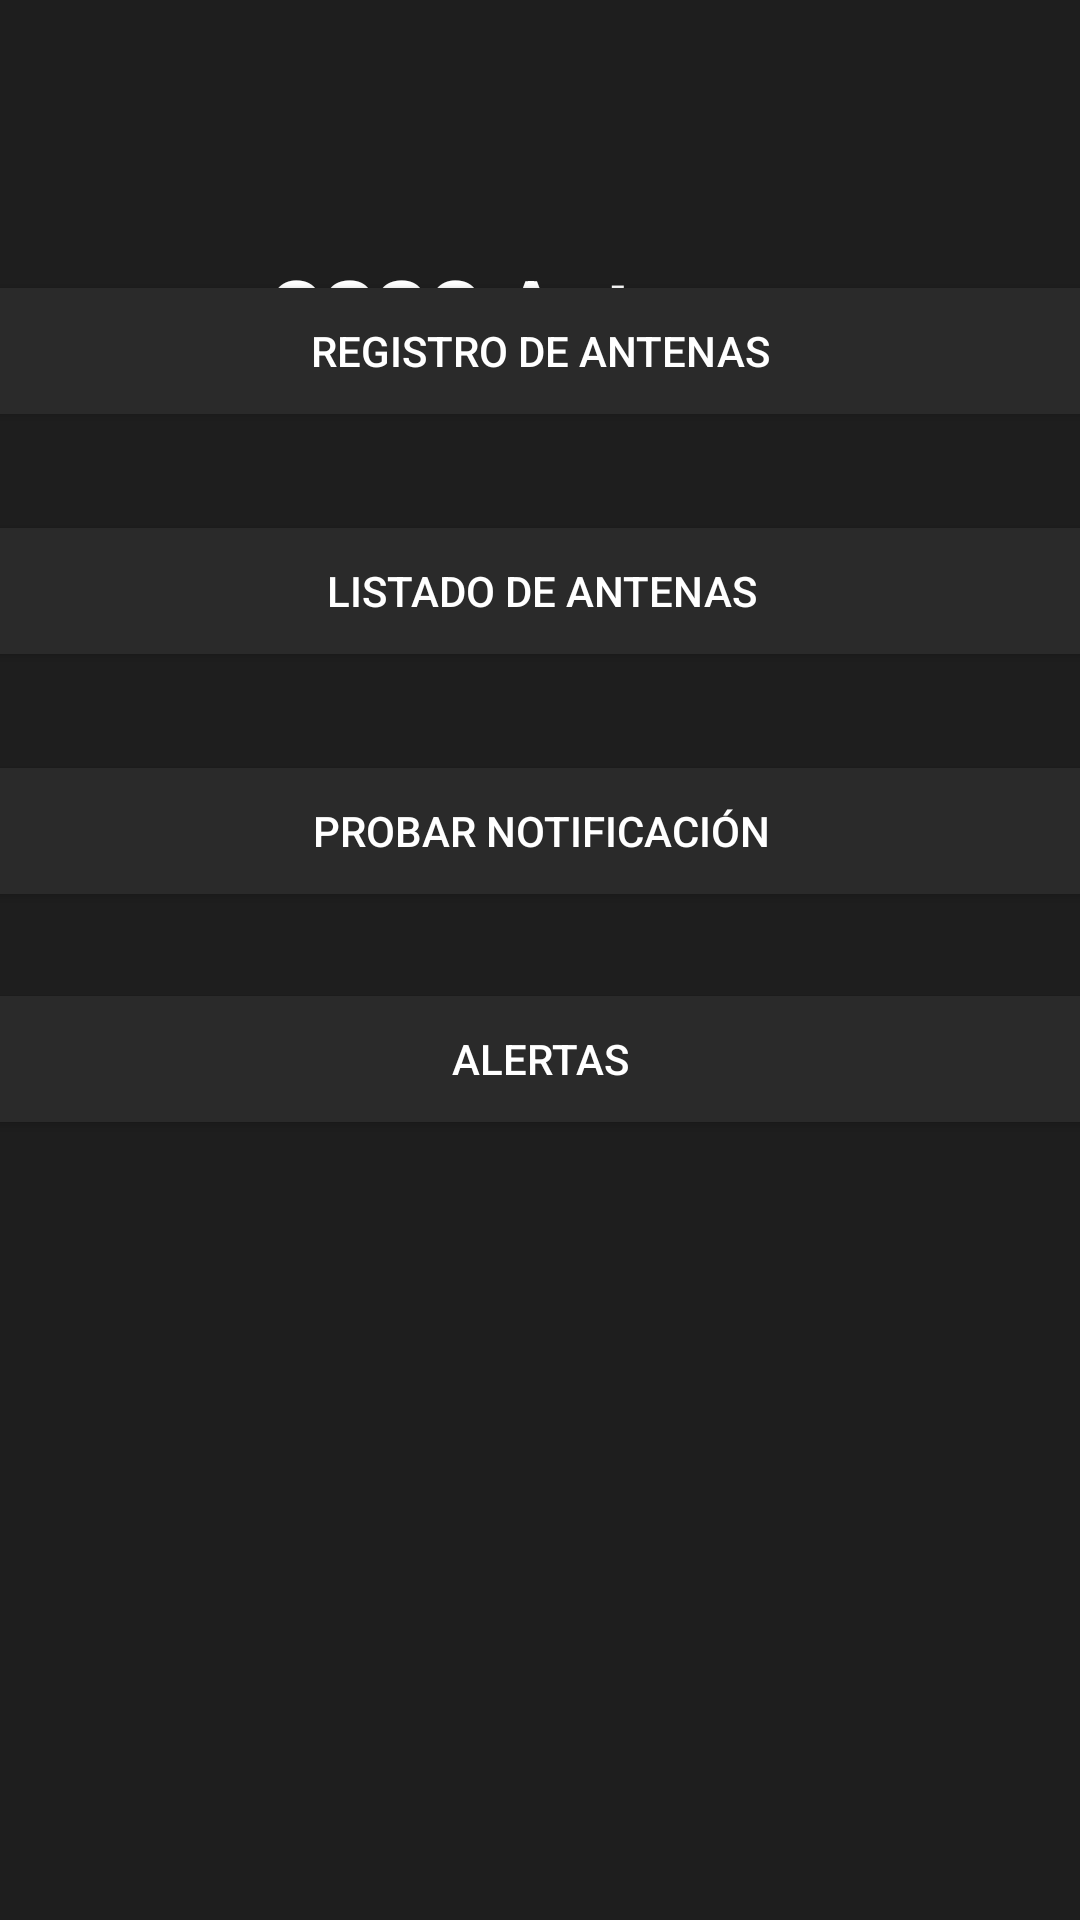

The Android layout XML behind this screen, and the referenced resources:
<!-- AndroidManifest.xml: application theme Theme.CSSCAntenas -->
<!-- res/layout/activity_main.xml -->
<?xml version="1.0" encoding="utf-8"?>
<androidx.constraintlayout.widget.ConstraintLayout xmlns:android="http://schemas.android.com/apk/res/android"
    xmlns:app="http://schemas.android.com/apk/res-auto"
    xmlns:tools="http://schemas.android.com/tools"
    android:id="@+id/main"
    android:layout_width="match_parent"
    android:layout_height="match_parent"
    android:background=" #1E1E1E">

    <TextView
        android:id="@+id/titleText"
        android:layout_width="wrap_content"
        android:layout_height="wrap_content"
        android:layout_marginTop="84dp"
        android:text="CSSC Antenas"
        android:textColor="#FFFFFF"
        android:textSize="28sp"
        android:textStyle="bold"
        app:layout_constraintEnd_toEndOf="parent"
        app:layout_constraintStart_toStartOf="parent"
        app:layout_constraintTop_toTopOf="parent" />

    <Button
        android:id="@+id/testButton"
        android:layout_width="385dp"
        android:layout_height="54dp"
        android:layout_marginBottom="496dp"
        android:backgroundTint="#2A2A2A"
        android:text="Registro de Antenas"
        android:textColor="#FFFFFF"
        app:layout_constraintBottom_toBottomOf="parent"
        app:layout_constraintEnd_toEndOf="parent"
        app:layout_constraintHorizontal_bias="0.51"
        app:layout_constraintStart_toStartOf="parent" />

    <Button
        android:id="@+id/testButton2"
        android:layout_width="384dp"
        android:layout_height="54dp"
        android:layout_marginBottom="416dp"
        android:backgroundTint="#2A2A2A"
        android:text="Listado de Antenas"
        android:textColor="#FFFFFF"
        app:layout_constraintBottom_toBottomOf="parent"
        app:layout_constraintEnd_toEndOf="parent"
        app:layout_constraintStart_toStartOf="parent" />

    <Button
        android:id="@+id/testButton3"
        android:layout_width="384dp"
        android:layout_height="54dp"
        android:layout_marginBottom="336dp"
        android:backgroundTint="#2A2A2A"
        android:text="Probar Notificación"
        android:textColor="#FFFFFF"
        app:layout_constraintBottom_toBottomOf="parent"
        app:layout_constraintEnd_toEndOf="parent"
        app:layout_constraintStart_toStartOf="parent" />

    <Button
        android:id="@+id/testButton4"
        android:layout_width="384dp"
        android:layout_height="54dp"
        android:layout_marginBottom="260dp"
        android:backgroundTint="#2A2A2A"
        android:text="Alertas"
        android:textColor="#FFFFFF"
        app:layout_constraintBottom_toBottomOf="parent"
        app:layout_constraintEnd_toEndOf="parent"
        app:layout_constraintHorizontal_bias="0.52"
        app:layout_constraintStart_toStartOf="parent" />

</androidx.constraintlayout.widget.ConstraintLayout>
<!-- resources referenced by this layout -->
<resources>
  <style name="Theme.CSSCAntenas" parent="Base.Theme.CSSCAntenas" />
  <style name="Base.Theme.CSSCAntenas" parent="Theme.Material3.DayNight.NoActionBar">
          
          
      </style>
</resources>
